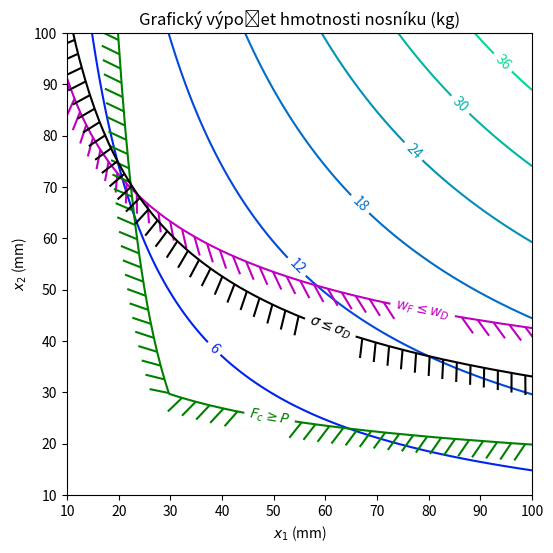

Recreate this plot in Python.
import numpy as np
import matplotlib.pyplot as plt
from matplotlib import cm
from matplotlib import patheffects

###
#Zadani
###

L=1500 # mm
E= 70000 # MPa
rho = 2.7*10**-9 # t/m^3
F = 5000 # N
g = 9810 # mm/s^2

###
#Omezeni
###
x1min = 10 # mm
x2min = 10 # mm

w_D=8 #mm
sigmaD= 100 # MPa
P = 20000 # N
###
Nx1 = 101 # Pocet dilku x1
Nx2 = 101 # Pocet dilku x2

x1 = np.linspace(x1min,100,Nx1) #Rovnomerne rozdeleni x1 pomoci Nx1 dilku
x2 = np.linspace(x2min,100,Nx2) #Rovnomerne rozdeleni x1 pomoci Nx1 dilku

###
# Priprava matic pro hodnoty cilove funkce a omezujici funkce
###
m = np.zeros([Nx2,Nx1])
w_F = np.zeros([Nx2,Nx1])
F_c = np.zeros([Nx2,Nx1])
sigma = np.zeros([Nx2,Nx1])

###
# Vypocet jednotlivych kandidatu
###

for i in np.arange(0,Nx1):
    for j in np.arange(0,Nx2):
        S = x1[i]*x2[j]
        m[j,i] = rho*L*S
        q = rho*g*S
        Mo = (F/2+q*L/2)*L/2-q*L**2/2
        Jz = 1/12*x1[i]*x2[j]**3
        Jy = 1/12*x1[i]**3*x2[j]
        w_F[j,i] = (F*L**3)/(48*E*Jz) + (5*q*L**4)/(384*E*Jz)
        F_c[j,i] = np.pi**2*E*min([Jz,Jy])/L**2
        sigma[j,i] = Mo/Jz * x2[j]/2

###
# Vykresleni vysledku
###
x1v,x2v = np.meshgrid(x1,x2) # priprava mrizky navrhových promennych 
fig, ax = plt.subplots(figsize=(6, 6)) # priprava ramecku obrazku

# Vykresleni cilove funkce a vypsani hladin
objective = ax.contour(x1v,x2v,m*1000, cmap=cm.winter)
ax.clabel(objective,objective.levels,manual=[(30,30),(50,50),(70,70),(80,80),(90,90),(100,100)])

# Vykresleni hladiny w_D
pw_f = ax.contour(x1v,x2v,w_F,[w_D], colors="m")
pw_f.set(path_effects=[patheffects.withTickedStroke(angle=135)])
ax.clabel(pw_f,pw_f.levels,fmt="$w_F\leq w_D$ ")

# Vykresleni hladiny P
pF_c= ax.contour(x1v,x2v,F_c,[P],colors='g')
pF_c.set(path_effects=[patheffects.withTickedStroke(angle=240)])
ax.clabel(pF_c,pF_c.levels,fmt="$F_c \geq P$",manual=[(50,30)])

# Vykresleni hladiny \sigma
pSigma = ax.contour(x1v,x2v,sigma,[sigmaD],colors='k')
pSigma.set(path_effects=[patheffects.withTickedStroke(angle=100)]) 
ax.clabel(pSigma,pSigma.levels,fmt="$\sigma \leq \sigma_D$",manual=[(60,40)])

# Priprava popisu obrazku
plt.title("Grafický výpočet hmotnosti nosníku (kg)")
plt.xlabel("$x_1$ (mm)")
plt.ylabel("$x_2$ (mm)")

#Ulozeni obrazku
plt.savefig("Pr12_bez.pdf") 